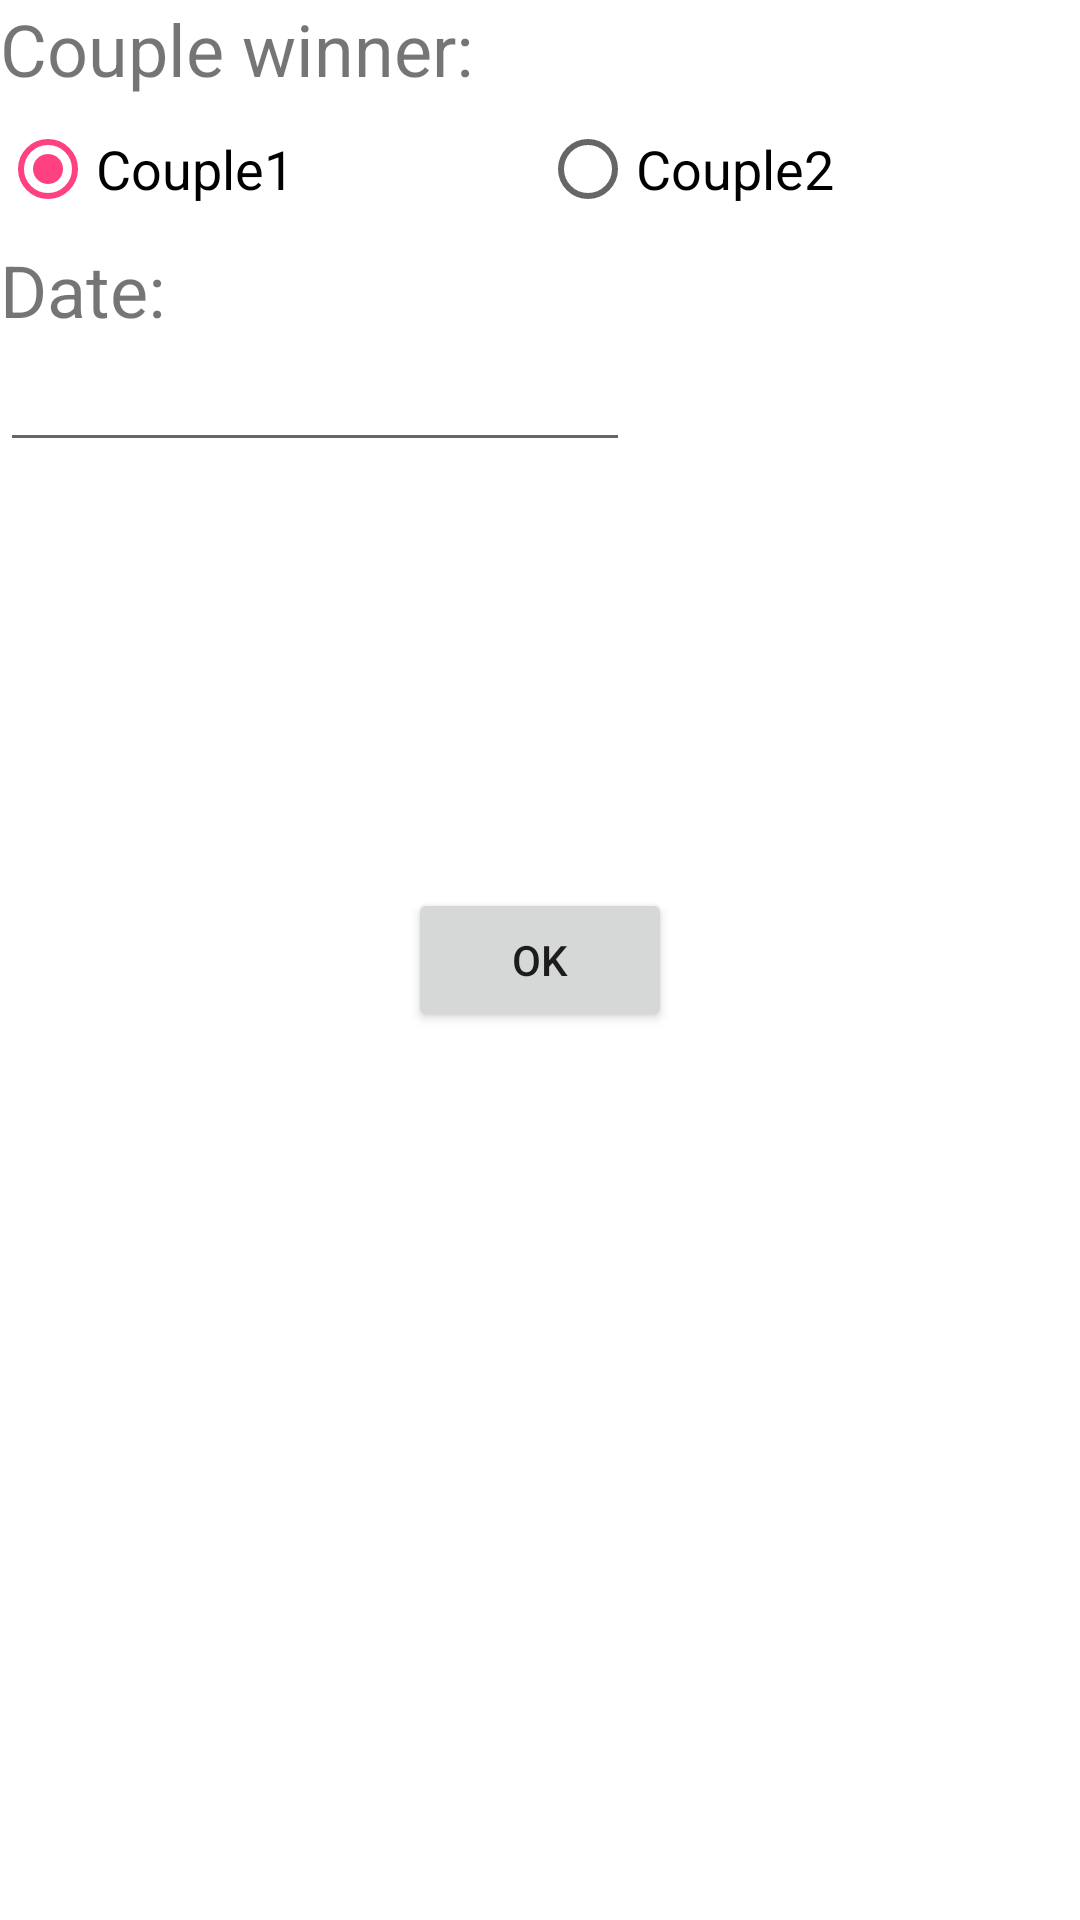

The Android layout XML behind this screen, and the referenced resources:
<!-- AndroidManifest.xml: application theme AppTheme -->
<!-- res/layout/activity_add_data.xml -->
<?xml version="1.0" encoding="utf-8"?>
<RelativeLayout xmlns:android="http://schemas.android.com/apk/res/android"
    xmlns:tools="http://schemas.android.com/tools"
    android:layout_width="match_parent"
    android:layout_height="match_parent"
    android:orientation="vertical"
    tools:context="cu.nat.wenisimo.appdomino.AddData">

    <TableLayout
        android:id="@+id/tableLayout2"
        android:layout_width="match_parent"
        android:layout_height="wrap_content">

        <TableRow
            android:layout_width="match_parent"
            android:layout_height="match_parent">

            <TextView
                android:id="@+id/textView"
                android:layout_width="wrap_content"
                android:layout_height="wrap_content"
                android:text="@string/pareja_ganadora"
                android:textSize="24sp" />

        </TableRow>

        <RadioGroup
            android:layout_width="wrap_content"
            android:layout_height="wrap_content"
            android:orientation="horizontal">

            <RadioButton
                android:id="@+id/Pareja1"
                android:layout_width="match_parent"
                android:layout_height="wrap_content"
                android:layout_weight="1"
                android:checked="true"
                android:text="@string/relog1"
                android:textSize="18sp" />

            <RadioButton
                android:id="@+id/Pareja2"
                android:layout_width="match_parent"
                android:layout_height="wrap_content"
                android:layout_weight="1"
                android:text="@string/relog2"
                android:textSize="18sp" />
        </RadioGroup>

        <TableRow
            android:layout_width="match_parent"
            android:layout_height="match_parent">

            <TextView
                android:id="@+id/textView2"
                android:layout_width="wrap_content"
                android:layout_height="wrap_content"
                android:text="@string/data_numero"
                android:textSize="24sp" />

        </TableRow>

        <TableRow
            android:layout_width="match_parent"
            android:layout_height="match_parent">

            <EditText
                android:id="@+id/editText"
                android:layout_width="wrap_content"
                android:layout_height="wrap_content"
                android:ems="10"
                android:inputType="number"
                android:textSize="18sp" />
        </TableRow>

    </TableLayout>

    <Button
        android:id="@+id/button5"
        android:layout_width="wrap_content"
        android:layout_height="wrap_content"
        android:layout_centerHorizontal="true"
        android:layout_centerVertical="true"
        android:onClick="oK"
        android:text="@string/aceptar" />

</RelativeLayout>
<!-- resources referenced by this layout -->
<resources>
  <string name="aceptar">OK</string>
  <string name="data_numero">Date: </string>
  <string name="pareja_ganadora">Couple winner: </string>
  <string name="relog1">Couple1 </string>
  <string name="relog2">Couple2 </string>
  <style name="AppTheme" parent="Theme.MaterialComponents.Light.DarkActionBar">
          
          <item name="colorPrimary">@color/colorPrimary</item>
          <item name="colorPrimaryDark">@color/colorPrimaryDark</item>
          <item name="colorAccent">@color/colorAccent</item>
      </style>
  <color name="colorPrimary">#3F51B5</color>
  <color name="colorPrimaryDark">#303F9F</color>
  <color name="colorAccent">#FF4081</color>
</resources>
